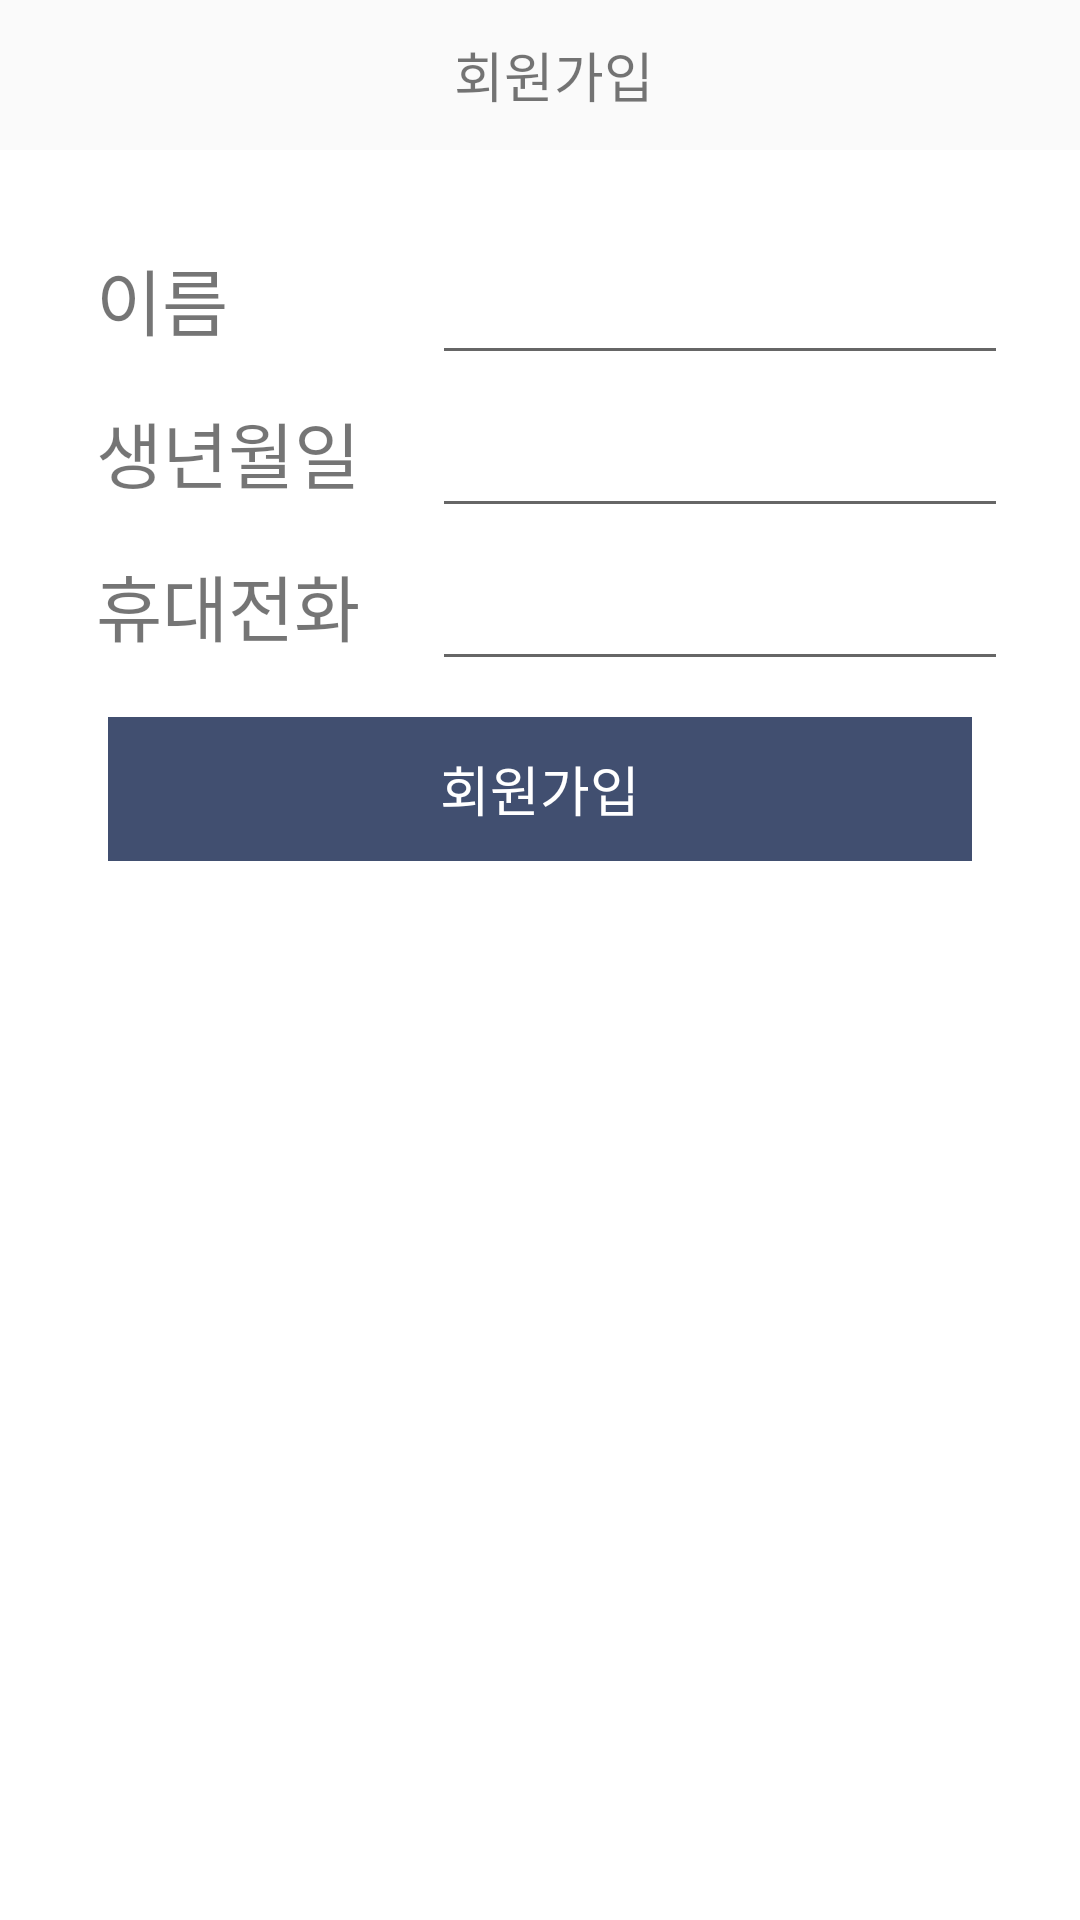

Android layout source for this screen:
<!-- AndroidManifest.xml: application theme AppTheme -->
<!-- res/layout/activity_join.xml -->
<?xml version="1.0" encoding="utf-8"?>
<LinearLayout xmlns:android="http://schemas.android.com/apk/res/android"
    xmlns:app="http://schemas.android.com/apk/res-auto"
    xmlns:tools="http://schemas.android.com/tools"
    android:layout_width="match_parent"
    android:layout_height="match_parent"
    android:orientation="vertical"
    tools:context=".JoinActivity">

    <LinearLayout
        android:layout_width="match_parent"
        android:layout_height="wrap_content"
        android:orientation="vertical">


        <LinearLayout
            android:gravity="center_vertical|center"
            android:layout_margin="4dp"
            android:layout_width="match_parent"
            android:layout_height="42dp"
            android:orientation="horizontal">


            <LinearLayout
                android:layout_marginLeft="10dp"
                android:layout_width="0dp"
                android:layout_height="wrap_content"
                android:layout_weight="1">

            </LinearLayout>

            <LinearLayout
                android:gravity="center"
                android:layout_width="0dp"
                android:layout_height="wrap_content"
                android:layout_weight="2">
                <TextView
                    android:id="@+id/menu_text"
                    android:textSize="18dp"
                    android:text="회원가입"
                    android:layout_width="wrap_content"
                    android:layout_height="wrap_content" />
            </LinearLayout>



            <LinearLayout
                android:gravity="right"
                android:layout_width="0dp"
                android:layout_height="wrap_content"
                android:layout_weight="1">
            </LinearLayout>
        </LinearLayout>
    </LinearLayout>

    <LinearLayout
        android:padding="24dp"
        android:background="#ffffff"
        android:layout_width="match_parent"
        android:layout_height="match_parent"
        android:orientation="vertical">

        <LinearLayout
            android:orientation="horizontal"
            android:layout_width="match_parent"
            android:layout_height="wrap_content">
            <TextView
                android:padding="8dp"
                android:layout_gravity="center_vertical"
                android:text="이름"
                android:textSize="24dp"
                android:layout_width="120dp"
                android:layout_height="wrap_content" />
            <EditText
                android:layout_width="match_parent"
                android:layout_height="match_parent" />

        </LinearLayout>

        <LinearLayout
            android:orientation="horizontal"
            android:layout_width="match_parent"
            android:layout_height="wrap_content">
            <TextView
                android:padding="8dp"
                android:layout_gravity="center_vertical"
                android:text="생년월일"
                android:textSize="24dp"
                android:layout_width="120dp"
                android:layout_height="wrap_content" />

            <EditText
                android:layout_width="match_parent"
                android:layout_height="match_parent" />

        </LinearLayout>

        <LinearLayout
            android:orientation="horizontal"
            android:layout_width="match_parent"
            android:layout_height="wrap_content">
            <TextView
                android:padding="8dp"
                android:layout_gravity="center_vertical"
                android:text="휴대전화"
                android:textSize="24dp"
                android:layout_width="120dp"
                android:layout_height="wrap_content" />
            <EditText
                android:layout_width="match_parent"
                android:layout_height="match_parent" />

        </LinearLayout>

        <LinearLayout
            android:padding="12dp"
            android:orientation="vertical"
            android:layout_width="match_parent"
            android:layout_height="wrap_content">

            <Button
                android:textColor="#ffffff"
                android:background="#414f70"
                android:text="회원가입"
                android:textSize="18dp"
                android:layout_width="match_parent"
                android:layout_height="wrap_content" />

        </LinearLayout>
    </LinearLayout>
</LinearLayout>
<!-- resources referenced by this layout -->
<resources>
  <style name="AppTheme" parent="Theme.AppCompat.Light.DarkActionBar">
          
          <item name="colorPrimary">@color/colorPrimary</item>
          <item name="colorPrimaryDark">@color/colorPrimaryDark</item>
          <item name="colorAccent">@color/colorAccent</item>
  
          <item name="windowNoTitle">true</item> 
  
  
      </style>
  <!-- not gathered from this repository: default colours our renderer supplied (Android Studio template values) -->
  <color name="colorPrimary">#FF6200EE</color>
  <color name="colorPrimaryDark">#FF3700B3</color>
  <color name="colorAccent">#FF03DAC5</color>
</resources>
